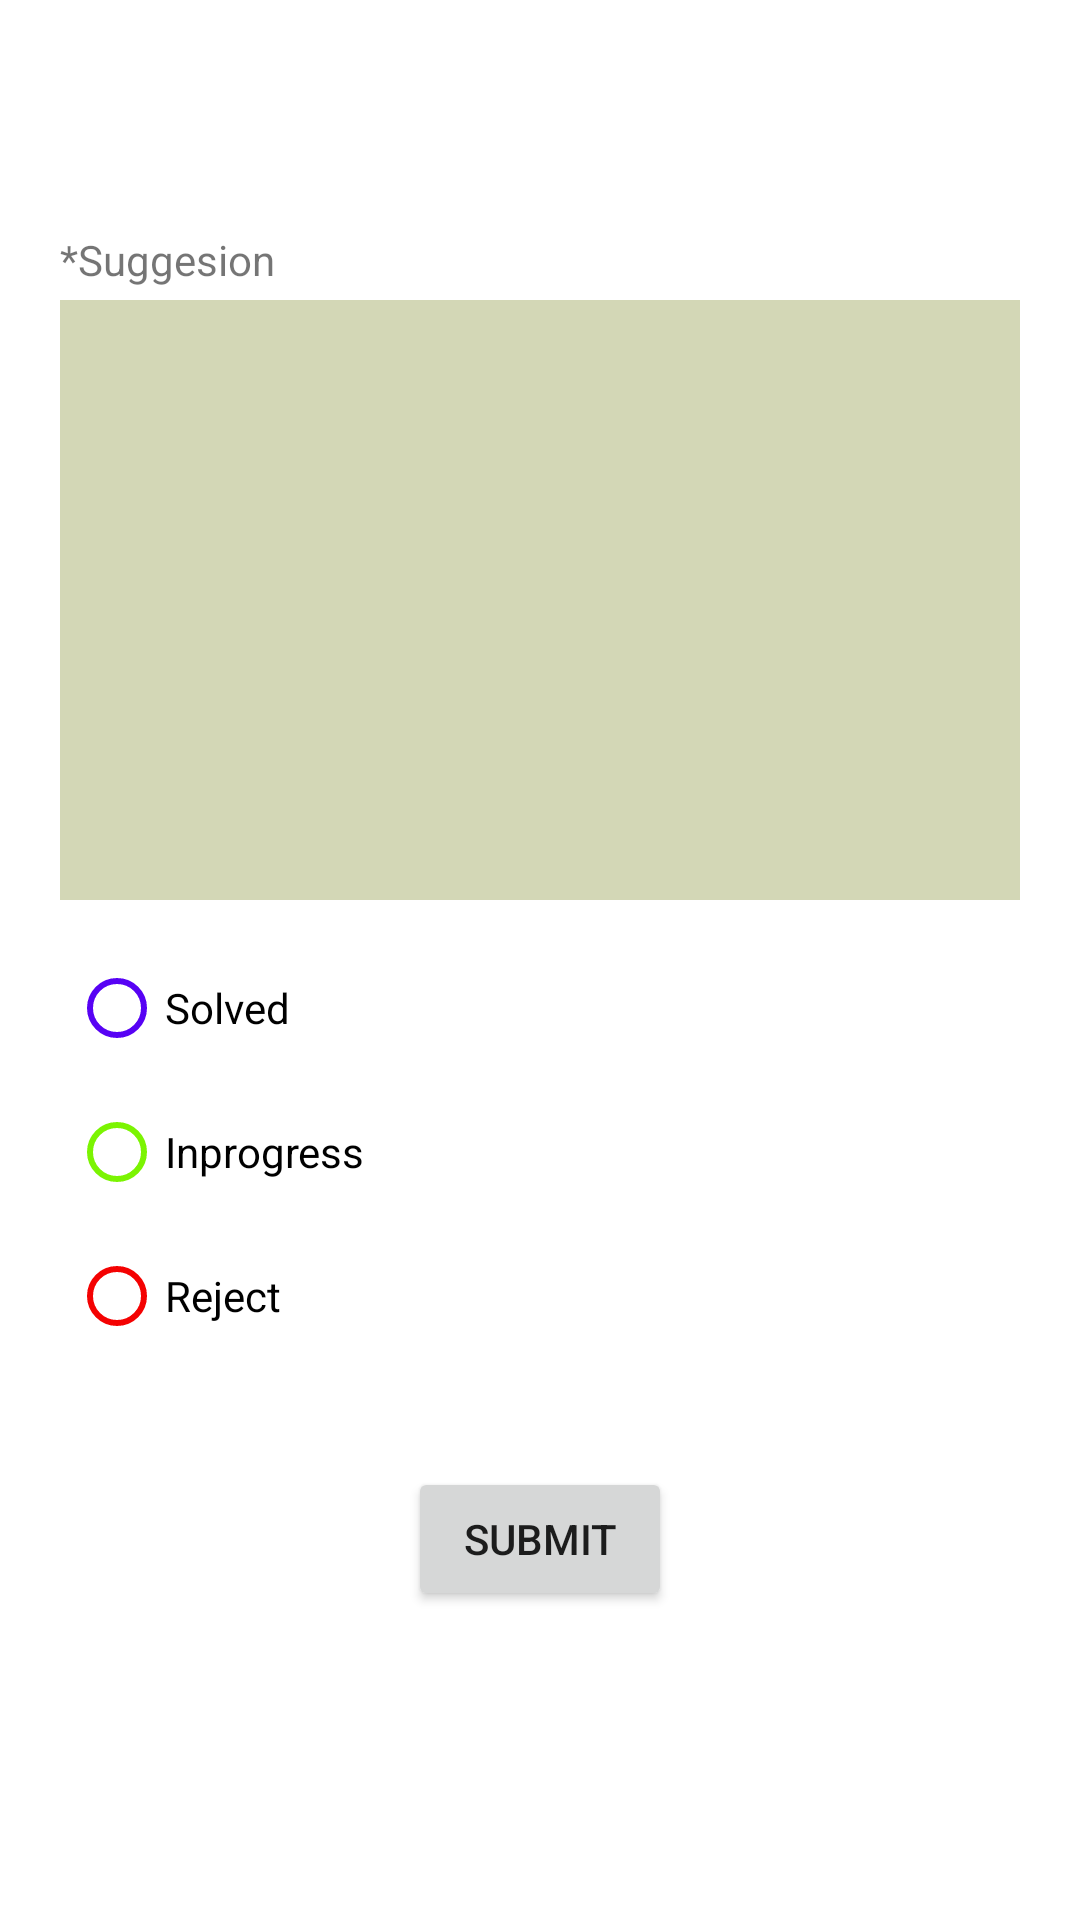

Android layout source for this screen:
<!-- AndroidManifest.xml: application theme Theme.RyanCouncil -->
<!-- res/layout/activity_suggestion.xml -->
<?xml version="1.0" encoding="utf-8"?>
<RelativeLayout xmlns:android="http://schemas.android.com/apk/res/android"
    xmlns:tools="http://schemas.android.com/tools"
    android:layout_width="match_parent"
    android:layout_height="match_parent"
    tools:context=".SuggestionFragment">

    

    <TextView
        android:layout_width="wrap_content"
        android:layout_height="wrap_content"
        android:layout_centerHorizontal="true"
        android:text="" />

    <TextView
        android:layout_width="wrap_content"
        android:layout_height="wrap_content"
        android:layout_marginTop="77dp"
        android:layout_marginStart="20dp"
        android:text="*Suggesion" />

    <com.google.android.material.textfield.TextInputEditText
        android:id="@+id/etSuggestion"
        android:layout_width="match_parent"
        android:layout_height="200dp"
        android:layout_marginStart="20dp"
        android:layout_marginTop="100dp"
        android:layout_marginEnd="20dp"
        android:background="#d3d7b6"
        android:fontFamily="sans-serif-condensed"
        android:gravity="top"
        android:inputType="textMultiLine"
        android:maxLines="100"
        android:minLines="2"
        android:scrollbars="vertical"
        android:textColor="@color/black" />

    <RadioGroup
        android:id="@+id/rb_group"
        android:layout_below="@+id/etSuggestion"
        android:layout_marginStart="23dp"
        android:layout_marginTop="12dp"
        android:layout_width="match_parent"
        android:layout_height="wrap_content" >

        <RadioButton
            android:id="@+id/radioButton"
            android:layout_width="match_parent"
            android:layout_height="wrap_content"
            android:buttonTint="#5702F4"
            android:text="Solved" />

        <RadioButton
            android:id="@+id/radioButton2"
            android:layout_width="match_parent"
            android:layout_height="wrap_content"
            android:buttonTint="#7BF402"
            android:text="Inprogress" />

        <RadioButton
            android:id="@+id/radioButton3"
            android:layout_width="match_parent"
            android:layout_height="wrap_content"
            android:buttonTint="#F40202"
            android:text="Reject" />
    </RadioGroup>

    <Button
        android:id="@+id/sub_btn"
        android:layout_below="@+id/rb_group"
        android:layout_width="wrap_content"
        android:layout_height="wrap_content"
        android:layout_centerInParent="true"
        android:layout_marginTop="33dp"
        android:text="Submit" />


</RelativeLayout>
<!-- resources referenced by this layout -->
<resources>
  <color name="black">#FF000000</color>
  <style name="Theme.RyanCouncil" parent="Theme.MaterialComponents.DayNight.DarkActionBar">
          
          <item name="colorPrimary">@color/purple_500</item>
          <item name="colorPrimaryVariant">@color/purple_700</item>
          <item name="colorOnPrimary">@color/white</item>
          
          <item name="colorSecondary">@color/teal_200</item>
          <item name="colorSecondaryVariant">@color/teal_700</item>
          <item name="colorOnSecondary">@color/black</item>
          
          <item name="android:statusBarColor" tools:targetApi="l">?attr/colorPrimaryVariant</item>
          
      </style>
  <color name="purple_500">#FF6200EE</color>
  <color name="purple_700">#FF3700B3</color>
  <color name="white">#FFFFFFFF</color>
  <color name="teal_200">#FF03DAC5</color>
  <color name="teal_700">#FF018786</color>
</resources>
